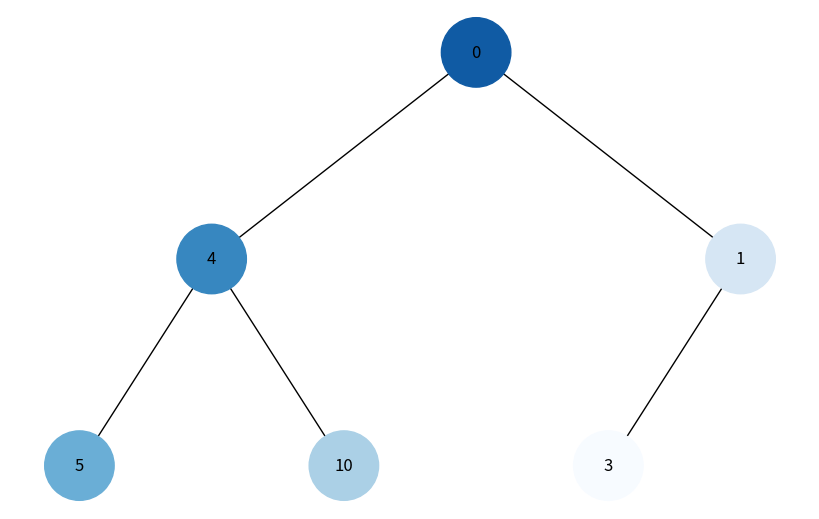
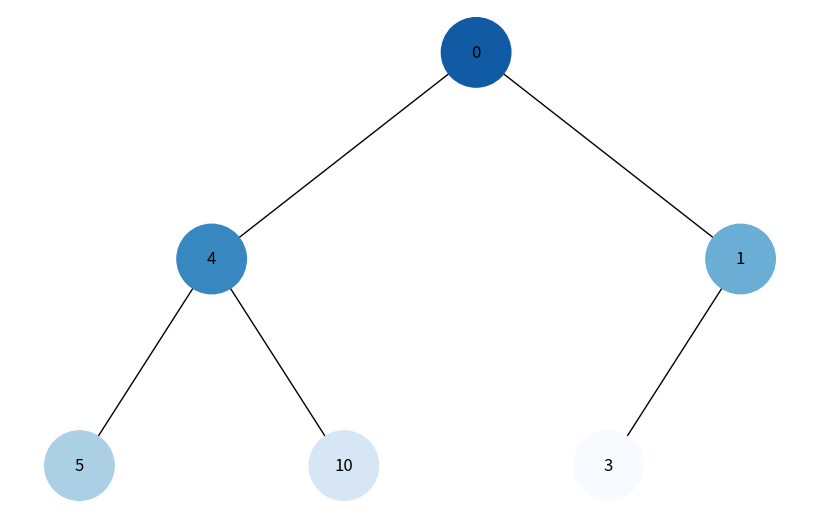

Write the Python code that produced these figures, in order.
import uuid
import networkx as nx
import matplotlib.pyplot as plt
from matplotlib import colors as mcolors

class Node:
    def __init__(self, key, color="#1296F0"):
        self.left = None
        self.right = None
        self.val = key
        self.color = color  # Колір вузла
        self.id = str(uuid.uuid4())  # Унікальний ідентифікатор для кожного вузла

def add_edges(graph, node, pos, x=0, y=0, layer=1):
    if node is not None:
        graph.add_node(node.id, color=node.color, label=node.val)
        if node.left:
            graph.add_edge(node.id, node.left.id)
            l = x - 1 / 2 ** layer
            pos[node.left.id] = (l, y - 1)
            l = add_edges(graph, node.left, pos, x=l, y=y - 1, layer=layer + 1)
        if node.right:
            graph.add_edge(node.id, node.right.id)
            r = x + 1 / 2 ** layer
            pos[node.right.id] = (r, y - 1)
            r = add_edges(graph, node.right, pos, x=r, y=y - 1, layer=layer + 1)
    return graph

def draw_tree(tree_root, color_map):
    tree = nx.DiGraph()
    pos = {tree_root.id: (0, 0)}
    tree = add_edges(tree, tree_root, pos)

    colors = [color_map[node[0]] for node in tree.nodes(data=True)]
    labels = nx.get_node_attributes(tree, 'label')

    plt.figure(figsize=(8, 5))
    nx.draw(tree, pos=pos, labels=labels, arrows=False, node_size=2500, node_color=colors)
    plt.show()

# Генеруємо градієнт кольорів від темного до світлого
def generate_color_gradient(n):
    base_color = "#1296F0"  # Темний базовий колір
    cmap = plt.get_cmap('Blues')  # Використовуємо вбудовану колірну карту Blues
    gradient = [mcolors.to_hex(cmap(i / n)) for i in range(n)]
    return gradient[::-1]  # Інвертуємо порядок кольорів

# Обхід у глибину (DFS) з використанням стека
def dfs(tree_root):
    stack = [tree_root]
    visited = []
    while stack:
        node = stack.pop()
        if node not in visited:
            visited.append(node)
            if node.right:
                stack.append(node.right)
            if node.left:
                stack.append(node.left)
    return visited

# Обхід у ширину (BFS) з використанням черги
def bfs(tree_root):
    queue = [tree_root]
    visited = []
    while queue:
        node = queue.pop(0)
        if node not in visited:
            visited.append(node)
            if node.left:
                queue.append(node.left)
            if node.right:
                queue.append(node.right)
    return visited

# Функція для візуалізації обходу
def visualize_traversal(tree_root, traversal_type='DFS'):
    if traversal_type == 'DFS':
        visited = dfs(tree_root)
    else:
        visited = bfs(tree_root)

    color_map = {}
    colors = generate_color_gradient(len(visited))

    # Присвоюємо кольори вузлам відповідно до їхнього порядку відвідування
    for idx, node in enumerate(visited):
        color_map[node.id] = colors[idx]

    # Візуалізуємо дерево з відображенням кольорів
    draw_tree(tree_root, color_map)

# Створення дерева
root = Node(0)
root.left = Node(4)
root.left.left = Node(5)
root.left.right = Node(10)
root.right = Node(1)
root.right.left = Node(3)

# Візуалізація обходу в глибину
print("DFS (обхід у глибину):")
visualize_traversal(root, traversal_type='DFS')

# Візуалізація обходу в ширину
print("BFS (обхід у ширину):")
visualize_traversal(root, traversal_type='BFS')
